Image classification data set "Dataset" (yokefuan/ImageClassificationPrj on GitHub). Class labels (3): chicken rice, hokkien noodles, ice kacang.

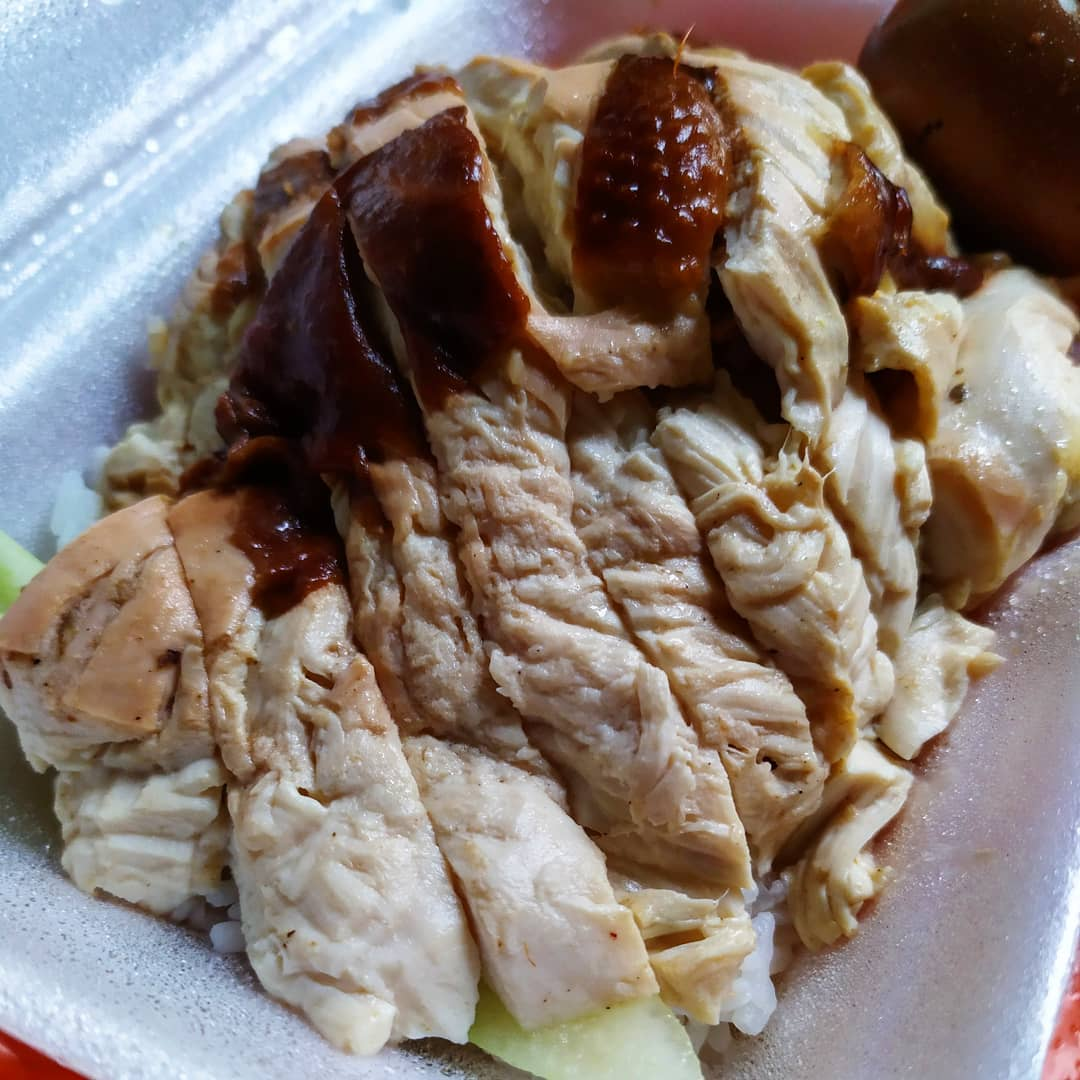
Label: chicken rice

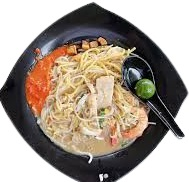
Label: hokkien noodles

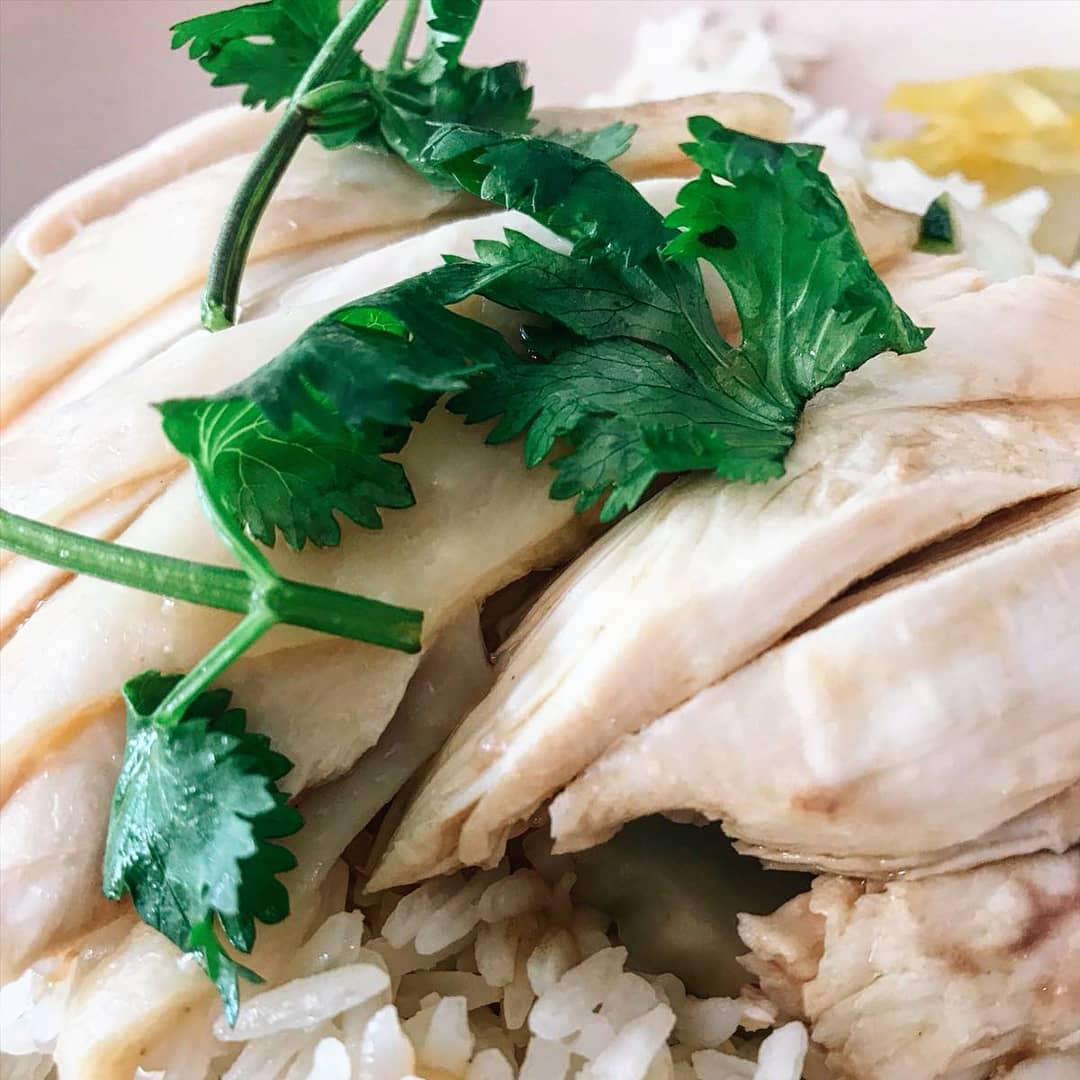
Label: chicken rice

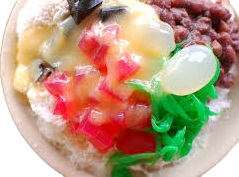
Label: ice kacang

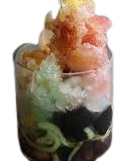
Label: ice kacang

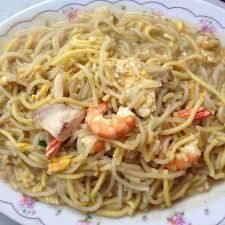
Label: hokkien noodles
